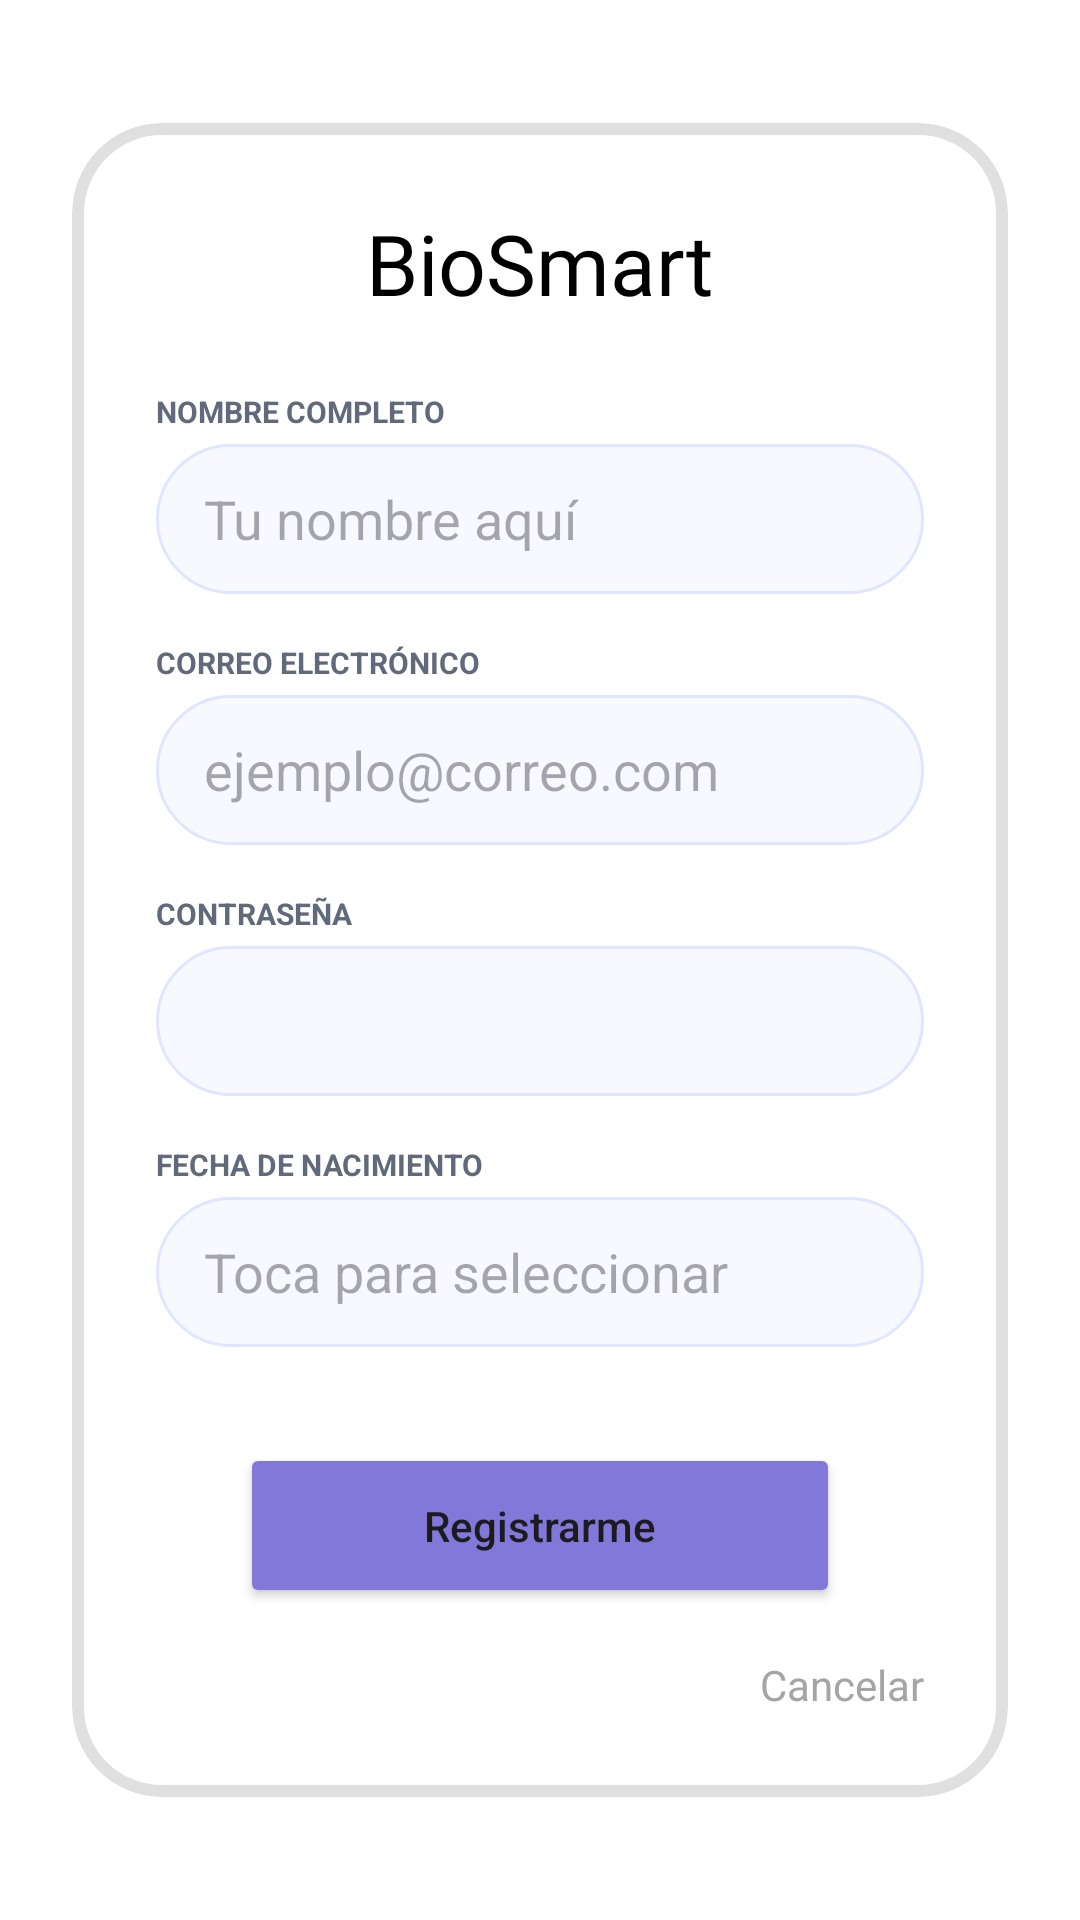

Android layout source for this screen:
<!-- AndroidManifest.xml: application theme Theme.BioSmart -->
<!-- res/layout/fragment_registro.xml -->
<?xml version="1.0" encoding="utf-8"?>
<androidx.constraintlayout.widget.ConstraintLayout
    xmlns:android="http://schemas.android.com/apk/res/android"
    xmlns:app="http://schemas.android.com/apk/res-auto"
    android:layout_width="match_parent"
    android:layout_height="match_parent"
    android:background="@color/white">

    <com.google.android.material.card.MaterialCardView
        android:layout_width="0dp"
        android:layout_height="wrap_content"
        android:layout_margin="24dp"
        app:cardBackgroundColor="@color/white"
        app:cardCornerRadius="30dp"
        app:cardElevation="0dp"
        app:strokeColor="@color/borde_tarjeta_gris"
        app:strokeWidth="4dp"
        app:layout_constraintBottom_toBottomOf="parent"
        app:layout_constraintEnd_toEndOf="parent"
        app:layout_constraintStart_toStartOf="parent"
        app:layout_constraintTop_toTopOf="parent">

        <androidx.constraintlayout.widget.ConstraintLayout
            android:layout_width="match_parent"
            android:layout_height="wrap_content"
            android:padding="28dp">

            <TextView
                android:id="@+id/tvLogoRegistro"
                android:layout_width="wrap_content"
                android:layout_height="wrap_content"
                android:fontFamily="@font/abril_fatface"
                android:text="@string/app_name"
                android:textColor="@color/black"
                android:textSize="28sp"
                app:layout_constraintEnd_toEndOf="parent"
                app:layout_constraintStart_toStartOf="parent"
                app:layout_constraintTop_toTopOf="parent" />

            <TextView
                android:id="@+id/labelNombre"
                android:layout_width="wrap_content"
                android:layout_height="wrap_content"
                android:layout_marginTop="24dp"
                android:text="@string/label_nombre_completo"
                android:textColor="@color/text_label_correo"
                android:textSize="10sp"
                android:textStyle="bold"
                app:layout_constraintStart_toStartOf="parent"
                app:layout_constraintTop_toBottomOf="@id/tvLogoRegistro" />

            <EditText
                android:id="@+id/etNombreRegistro"
                android:layout_width="match_parent"
                android:layout_height="50dp"
                android:layout_marginTop="4dp"
                android:background="@drawable/bg_correo_input"
                android:hint="@string/hint_nombre"
                android:inputType="textPersonName"
                android:paddingStart="16dp"
                app:layout_constraintTop_toBottomOf="@id/labelNombre" />

            <TextView
                android:id="@+id/labelCorreoReg"
                android:layout_width="wrap_content"
                android:layout_height="wrap_content"
                android:layout_marginTop="16dp"
                android:text="@string/label_correo_electronico"
                android:textColor="@color/text_label_correo"
                android:textSize="10sp"
                android:textStyle="bold"
                app:layout_constraintStart_toStartOf="parent"
                app:layout_constraintTop_toBottomOf="@id/etNombreRegistro" />

            <EditText
                android:id="@+id/etCorreoRegistro"
                android:layout_width="match_parent"
                android:layout_height="50dp"
                android:layout_marginTop="4dp"
                android:background="@drawable/bg_correo_input"
                android:hint="@string/hint_correo"
                android:inputType="textEmailAddress"
                android:paddingStart="16dp"
                app:layout_constraintTop_toBottomOf="@id/labelCorreoReg" />

            <TextView
                android:id="@+id/labelPassReg"
                android:layout_width="wrap_content"
                android:layout_height="wrap_content"
                android:layout_marginTop="16dp"
                android:text="@string/label_contrasena"
                android:textColor="@color/text_label_correo"
                android:textSize="10sp"
                android:textStyle="bold"
                app:layout_constraintStart_toStartOf="parent"
                app:layout_constraintTop_toBottomOf="@id/etCorreoRegistro" />

            <EditText
                android:id="@+id/etPassRegistro"
                android:layout_width="match_parent"
                android:layout_height="50dp"
                android:layout_marginTop="4dp"
                android:background="@drawable/bg_correo_input"
                android:inputType="textPassword"
                android:paddingStart="16dp"
                app:layout_constraintTop_toBottomOf="@id/labelPassReg" />

            <TextView
                android:id="@+id/labelFechaNac"
                android:layout_width="wrap_content"
                android:layout_height="wrap_content"
                android:layout_marginTop="16dp"
                android:text="@string/label_fecha_nacimiento"
                android:textColor="@color/text_label_correo"
                android:textSize="10sp"
                android:textStyle="bold"
                app:layout_constraintStart_toStartOf="parent"
                app:layout_constraintTop_toBottomOf="@id/etPassRegistro" />

            <EditText
                android:id="@+id/etFechaNacimiento"
                android:layout_width="match_parent"
                android:layout_height="50dp"
                android:layout_marginTop="4dp"
                android:background="@drawable/bg_correo_input"
                android:hint="@string/hint_fecha_nacimiento"
                android:focusable="false"
                android:clickable="true"
                android:paddingStart="16dp"
                app:layout_constraintTop_toBottomOf="@id/labelFechaNac" />

            <Button
                android:id="@+id/btnRegistrarUsuario"
                android:layout_width="200dp"
                android:layout_height="55dp"
                android:layout_marginTop="32dp"
                android:backgroundTint="@color/logo_smart_morado"
                android:text="@string/btn_registrarme"
                android:textAllCaps="false"
                app:cornerRadius="28dp"
                app:layout_constraintEnd_toEndOf="parent"
                app:layout_constraintStart_toStartOf="parent"
                app:layout_constraintTop_toBottomOf="@id/etFechaNacimiento" />

            <TextView
                android:id="@+id/btnCancelarRegistro"
                android:layout_width="wrap_content"
                android:layout_height="wrap_content"
                android:layout_marginTop="16dp"
                android:text="@string/btn_cancelar"
                android:textColor="@color/text_cancelar_gris"
                app:layout_constraintEnd_toEndOf="parent"
                app:layout_constraintTop_toBottomOf="@id/btnRegistrarUsuario" />

        </androidx.constraintlayout.widget.ConstraintLayout>
    </com.google.android.material.card.MaterialCardView>
</androidx.constraintlayout.widget.ConstraintLayout>
<!-- resources referenced by this layout -->
<resources>
  <color name="black">#000000</color>
  <color name="borde_tarjeta_gris">#E0E0E0</color>
  <color name="logo_smart_morado">#8278DA</color>
  <color name="text_cancelar_gris">#A5A5A5</color>
  <color name="text_label_correo">#606A7B</color>
  <color name="white">#FFFFFF</color>
  <!-- drawable bg_correo_input (drawable) -->
  <?xml version="1.0" encoding="utf-8"?>
  <shape xmlns:android="http://schemas.android.com/apk/res/android">
      <solid android:color="@color/bg_correo_edittext" />
  
      <stroke
          android:width="1dp"
          android:color="@color/border_correo_edittext" />
  
      <corners android:radius="25dp" />
  </shape>
  <string name="app_name">BioSmart</string>
  <string name="btn_cancelar">Cancelar</string>
  <string name="btn_registrarme">Registrarme</string>
  <string name="hint_correo">ejemplo@correo.com</string>
  <string name="hint_fecha_nacimiento">Toca para seleccionar</string>
  <string name="hint_nombre">Tu nombre aquí</string>
  <string name="label_contrasena">CONTRASEÑA</string>
  <string name="label_correo_electronico">CORREO ELECTRÓNICO</string>
  <string name="label_fecha_nacimiento">FECHA DE NACIMIENTO</string>
  <string name="label_nombre_completo">NOMBRE COMPLETO</string>
  <style name="Theme.BioSmart" parent="Base.Theme.BioSmart" />
  <color name="bg_correo_edittext">#F8F9FF</color>
  <color name="border_correo_edittext">#E0E6FF</color>
  <style name="Base.Theme.BioSmart" parent="Theme.Material3.DayNight.NoActionBar">
          
          
      </style>
</resources>
